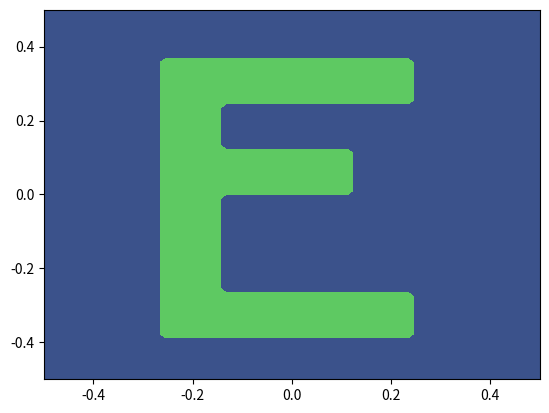

Recreate this plot in Python.
import matplotlib.pyplot as plt
import pandas as pd
import numpy as np
import scipy as sp

import numpy as np
import matplotlib.pyplot as plt
def build_E_example(n_tiles):
    xx, yy = np.meshgrid(range(n_tiles), range(n_tiles))
    
    vstick_start_x = int (n_tiles * 2 / 8)
    vstick_stop_x = int(n_tiles * 3 / 8)
    vstick_start_y = int(n_tiles * 1 / 8)
    vstick_stop_y = int(n_tiles * 7 / 8)
    vstick = (xx>=vstick_start_x) & (xx<vstick_stop_x) & (yy>=vstick_start_y) & (yy<vstick_stop_y)
    
    upstick_start_x = int (n_tiles * 2 / 8)
    upstick_stop_x = int(n_tiles * 6 / 8)
    upstick_start_y = int(n_tiles * 1 / 8)
    upstick_stop_y = int(n_tiles * 2 / 8)
    upstick = (xx>=upstick_start_x) & (xx<upstick_stop_x) & (yy>=upstick_start_y) & (yy<upstick_stop_y)
    
    midstick_start_x = int (n_tiles * 2 / 8)
    midstick_stop_x = int(n_tiles * 5 / 8)
    midstick_start_y = int(n_tiles * 4 / 8)
    midstick_stop_y = int(n_tiles * 5 / 8)
    midstick = (xx>=midstick_start_x) & (xx<midstick_stop_x) & (yy>=midstick_start_y) & (yy<midstick_stop_y)

    botstick_start_x = int (n_tiles * 2 / 8)
    botstick_stop_x = int(n_tiles * 6 / 8)
    botstick_start_y = int(n_tiles * 6 / 8)
    botstick_stop_y = int(n_tiles * 7 / 8)
    botstick = (xx>=botstick_start_x) & (xx<botstick_stop_x) & (yy>=botstick_start_y) & (yy<botstick_stop_y)

    capital_E = vstick | upstick | midstick | botstick

    return capital_E

n_tiles = 50
x= np.linspace(-0.5,0.5,n_tiles)
y= np.linspace(-0.5,0.5,n_tiles)
XX, YY = np.meshgrid(x,y)
plt.contourf(XX,YY, build_E_example(n_tiles), 1)  
plt.show()
